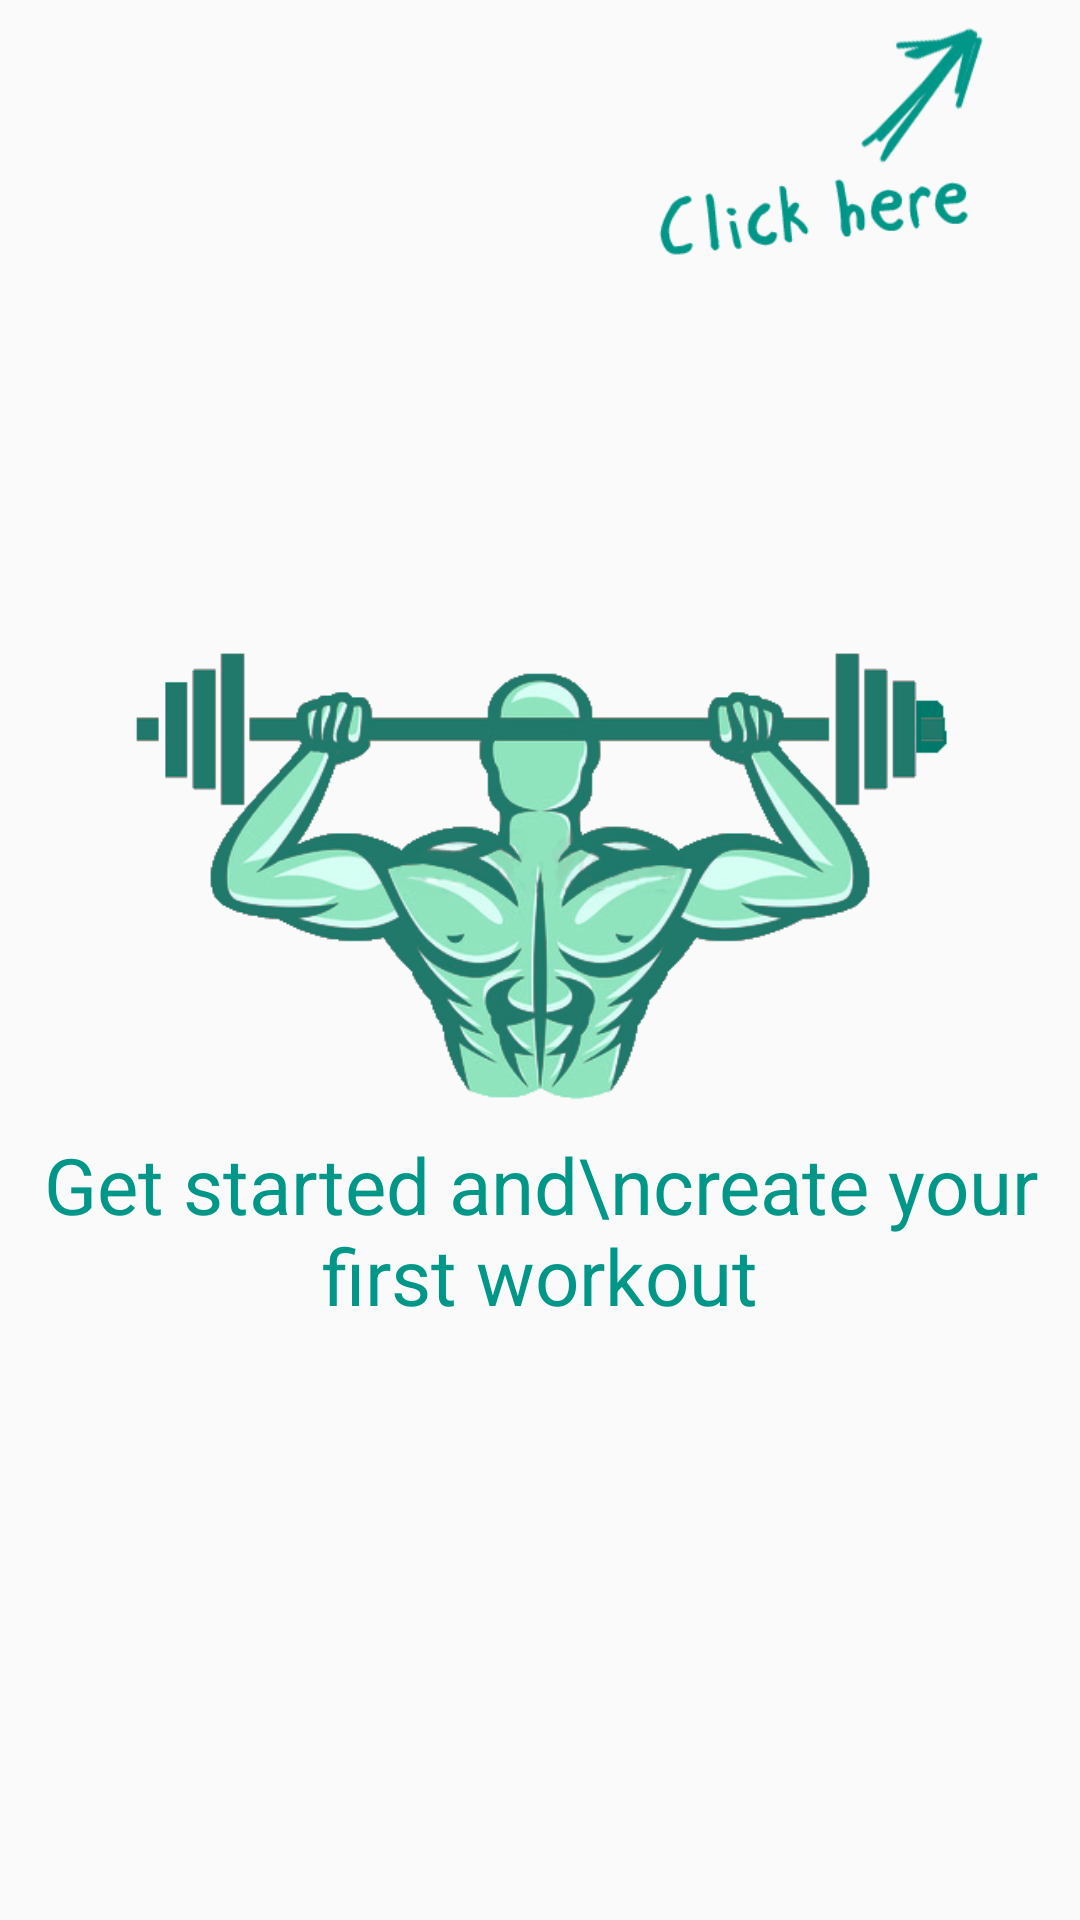

Reconstruct the res/layout file that produces this screen, plus the resources it refers to.
<!-- AndroidManifest.xml: application theme AppTheme -->
<!-- res/layout/activity_workouts.xml -->
<RelativeLayout xmlns:android="http://schemas.android.com/apk/res/android"
    android:layout_width="match_parent"
    android:layout_height="match_parent"
    android:orientation="vertical">

    <ListView
        android:id="@+id/workout_list"
        android:layout_width="wrap_content"
        android:layout_height="wrap_content"
        android:divider="@null"
        android:listSelector="@android:color/transparent"
        android:visibility="gone"/>

    <ImageView
        android:id="@+id/workout_hint"
        android:layout_width="130dp"
        android:layout_height="100dp"
        android:layout_alignParentTop="true"
        android:layout_alignParentRight="true"
        android:layout_marginRight="@dimen/margin_big"
        android:src="@drawable/click"/>

    <LinearLayout
        android:id="@+id/workout_tutorial"
        android:layout_width="wrap_content"
        android:layout_height="wrap_content"
        android:layout_centerVertical="true"
        android:layout_centerHorizontal="true"
        android:orientation="vertical"
        android:gravity="center"
        android:visibility="visible">

        <ImageView
            android:layout_width="280dp"
            android:layout_height="180dp"
            android:src="@drawable/flex_poto"/>

        <TextView
            android:layout_width="wrap_content"
            android:layout_height="wrap_content"
            android:textColor="?attr/colorPrimary"
            android:textSize="@dimen/text_header"
            android:text="Get started and\ncreate your first workout"
            android:gravity="center"/>


    </LinearLayout>

</RelativeLayout>
<!-- resources referenced by this layout -->
<resources>
  <dimen name="margin_big">25dp</dimen>
  <dimen name="text_header">26sp</dimen>
  <!-- drawable click: png bitmap (drawable, 6488 bytes) -->
  <!-- drawable flex_poto: png bitmap (drawable, 84373 bytes) -->
  <style name="AppTheme" parent="Theme.AppCompat.Light.DarkActionBar">
          <item name="android:actionBarStyle">@style/ActionBarTheme</item>
      </style>
  <style name="ActionBarTheme" parent="@android:style/Widget.Holo.Light.ActionBar">
          <item name="android:background">#009688</item>
      </style>
</resources>
